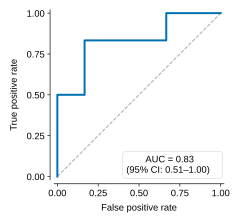

Source data for this figure (header and first rows):
fpr	tpr	auc	auc_ci_low	auc_ci_high
0.0	0.0	0.8333	0.5143	1.0
0.0	0.1667	0.8333	0.5143	1.0
0.0	0.5	0.8333	0.5143	1.0
0.1667	0.5	0.8333	0.5143	1.0
0.1667	0.8333	0.8333	0.5143	1.0
0.6667	0.8333	0.8333	0.5143	1.0
0.6667	1.0	0.8333	0.5143	1.0
1.0	1.0	0.8333	0.5143	1.0
